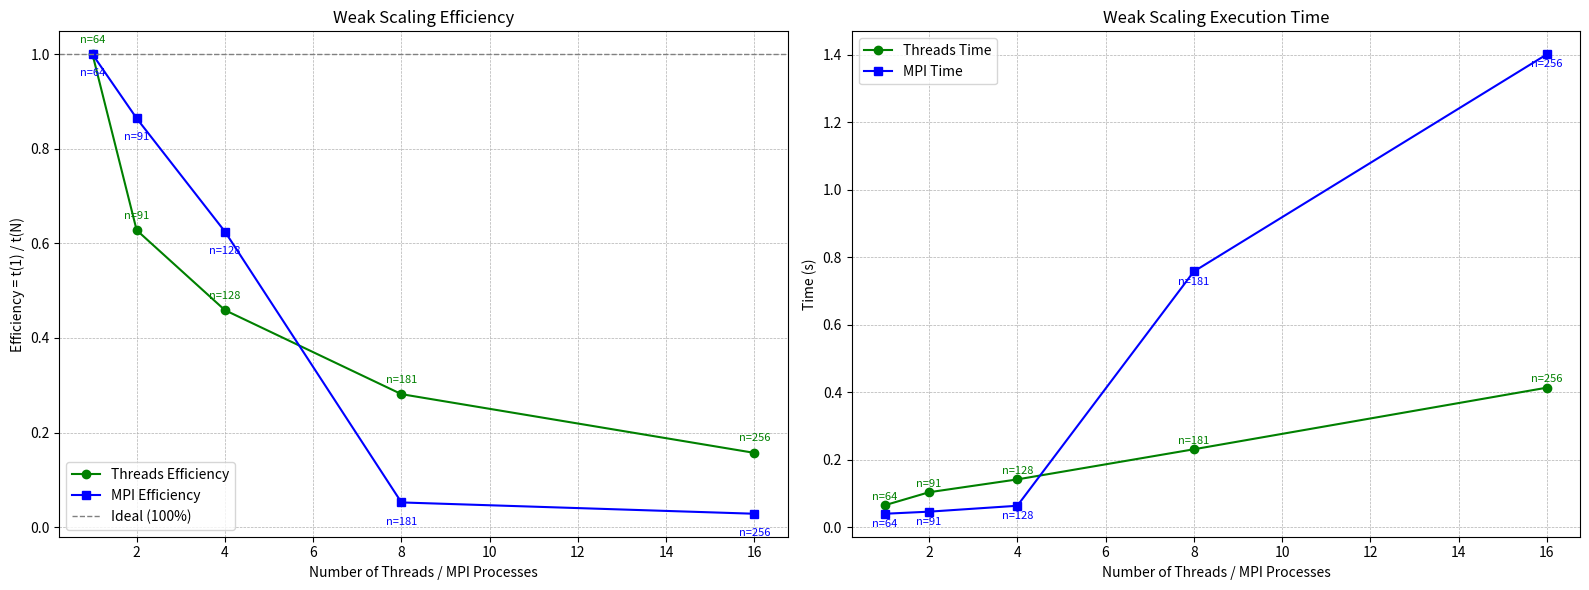

Here is the Python script that generated this plot:
import matplotlib.pyplot as plt
from matplotlib.ticker import ScalarFormatter

counts = [1, 2, 4, 8, 16]
sizes  = [64, 91, 128, 181, 256]

times_threads = [0.064803, 0.103178, 0.14123, 0.230494, 0.413067]
times_mpi     = [0.0394589, 0.0456378, 0.0631239, 0.757311, 1.40078]

eff_threads = [times_threads[0] / t for t in times_threads]
eff_mpi     = [times_mpi[0] / t for t in times_mpi]

fig, (ax1, ax2) = plt.subplots(1, 2, figsize=(16, 6))

ax1.plot(counts, eff_threads, marker='o', linestyle='-', color='green', label='Threads Efficiency')
ax1.plot(counts, eff_mpi, marker='s', linestyle='-', color='blue', label='MPI Efficiency')
ax1.axhline(1.0, color='gray', linestyle='--', linewidth=1, label='Ideal (100%)')

for t, s, e in zip(counts, sizes, eff_threads):
    ax1.text(t, e + 0.02, f'n={s}', ha='center', va='bottom', fontsize=8, color='green')

for t, s, e in zip(counts, sizes, eff_mpi):
    ax1.text(t, e - 0.03, f'n={s}', ha='center', va='top', fontsize=8, color='blue')

ax1.set_title('Weak Scaling Efficiency')
ax1.set_xlabel('Number of Threads / MPI Processes')
ax1.set_ylabel('Efficiency = t(1) / t(N)')
ax1.grid(True, which="both", linestyle='--', linewidth=0.5)
ax1.legend()
ax1.yaxis.set_major_formatter(ScalarFormatter())
ax1.yaxis.get_major_formatter().set_scientific(False)

ax2.plot(counts, times_threads, marker='o', linestyle='-', color='green', label='Threads Time')
ax2.plot(counts, times_mpi, marker='s', linestyle='-', color='blue', label='MPI Time')

for t, s, tm in zip(counts, sizes, times_threads):
    ax2.text(t, tm + 0.01, f'n={s}', ha='center', va='bottom', fontsize=8, color='green')

for t, s, tm in zip(counts, sizes, times_mpi):
    ax2.text(t, tm - 0.015, f'n={s}', ha='center', va='top', fontsize=8, color='blue')

ax2.set_title('Weak Scaling Execution Time')
ax2.set_xlabel('Number of Threads / MPI Processes')
ax2.set_ylabel('Time (s)')
ax2.grid(True, which="both", linestyle='--', linewidth=0.5)
ax2.legend()

plt.tight_layout()
plt.savefig("weak_scaling_combined_4nodes.png", dpi=300)
plt.show()